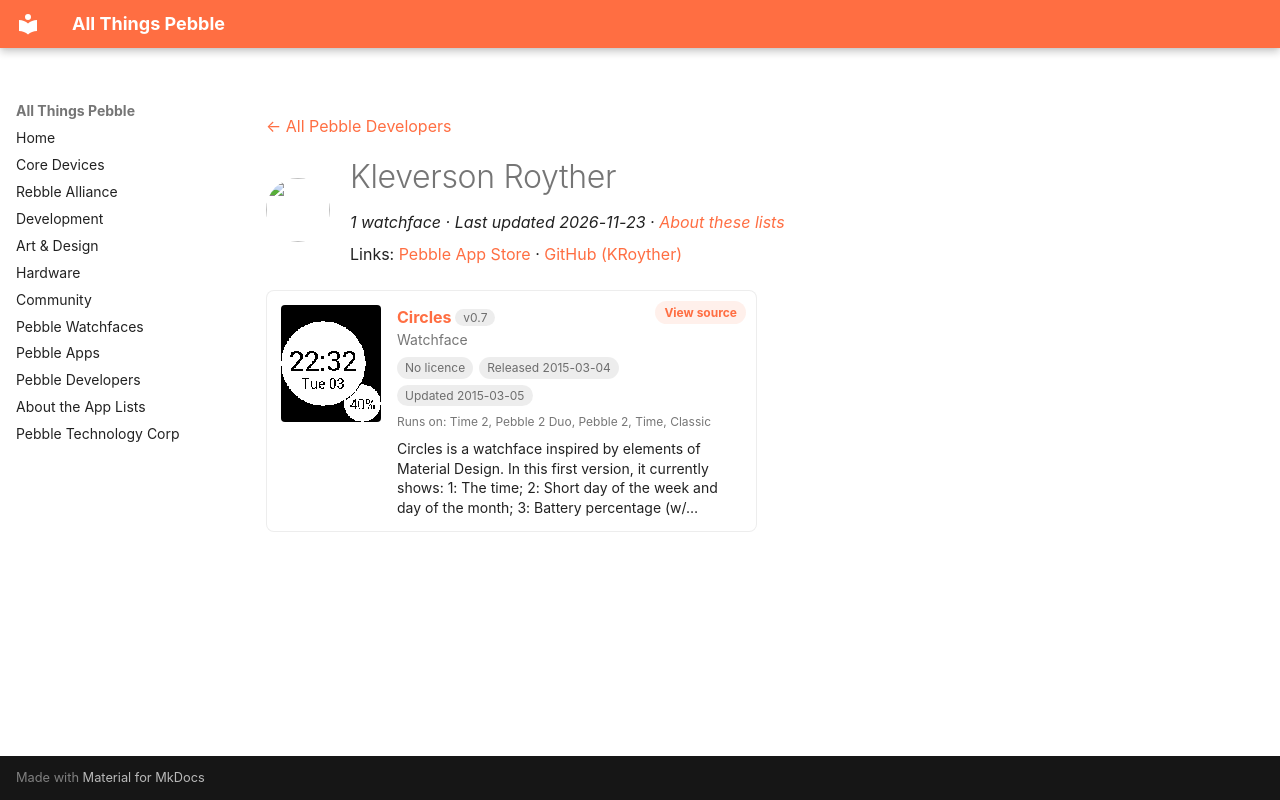

repository: saltedlolly/all-things-pebble · page: developers/kleverson-royther.html · generator: mkdocs

---
title: "Kleverson Royther"
hide:
  - toc
---

<!-- Generated by scripts/update_app_directory.py: do not edit by hand -->
[← All Pebble Developers](../developers.md)

<div class="dev-header" markdown>
<img class="dev-avatar" src="https://github.com/KRoyther.png?size=128" alt="" width="64" height="64" loading="lazy" onerror="this.remove()">
<div class="dev-intro" markdown>

# Kleverson Royther

*1 watchface · Last updated 2026-11-23 · [About these lists](../about-app-lists.md)*

Links: [Pebble App Store](https://apps.repebble.com/apps/dev/kleverson-royther_541861a0e2f3419e51000043) · [GitHub (KRoyther)](https://github.com/KRoyther)

</div>
</div>

<div class="app-grid dev-apps" data-search-exclude>
<div class="app-card" data-type="watchface" data-title="circles" data-released="2015-03-04" data-updated="2015-03-05">
<a class="app-shot" href="https://apps.repebble.com/54f672ad414e76a3320000a4" data-search-exclude><img src="../images/apps/54f672ad414e76a3320000a4.png" alt="Circles" loading="lazy"></a>
<div class="app-info">
<h2 class="app-name" id="app-54f672ad414e76a3320000a4"><a href="https://apps.repebble.com/54f672ad414e76a3320000a4">Circles</a> <span class="app-version" title="Latest version" data-search-exclude>v0.7</span></h2>
<a class="app-source" href="http://github.com/KRoyther/Circle" title="Source code" data-search-exclude>View source</a>
<div class="app-dev">Watchface</div>
<div class="app-tags" data-search-exclude><span class="app-licence app-licence--none" title="Licence">No licence</span> <span title="First published in the app store">Released 2015-03-04</span> <span title="Latest release in the app store">Updated 2015-03-05</span></div>
<div class="app-watches" title="Supported watches" data-search-exclude>Runs on: Time 2, Pebble 2 Duo, Pebble 2, Time, Classic</div>
<p class="app-desc">Circles is a watchface inspired by elements of Material Design. In this first version, it currently shows: 1: The time; 2: Short day of the week and day of the month; 3: Battery percentage (w/…</p>
</div>
</div>
</div>
